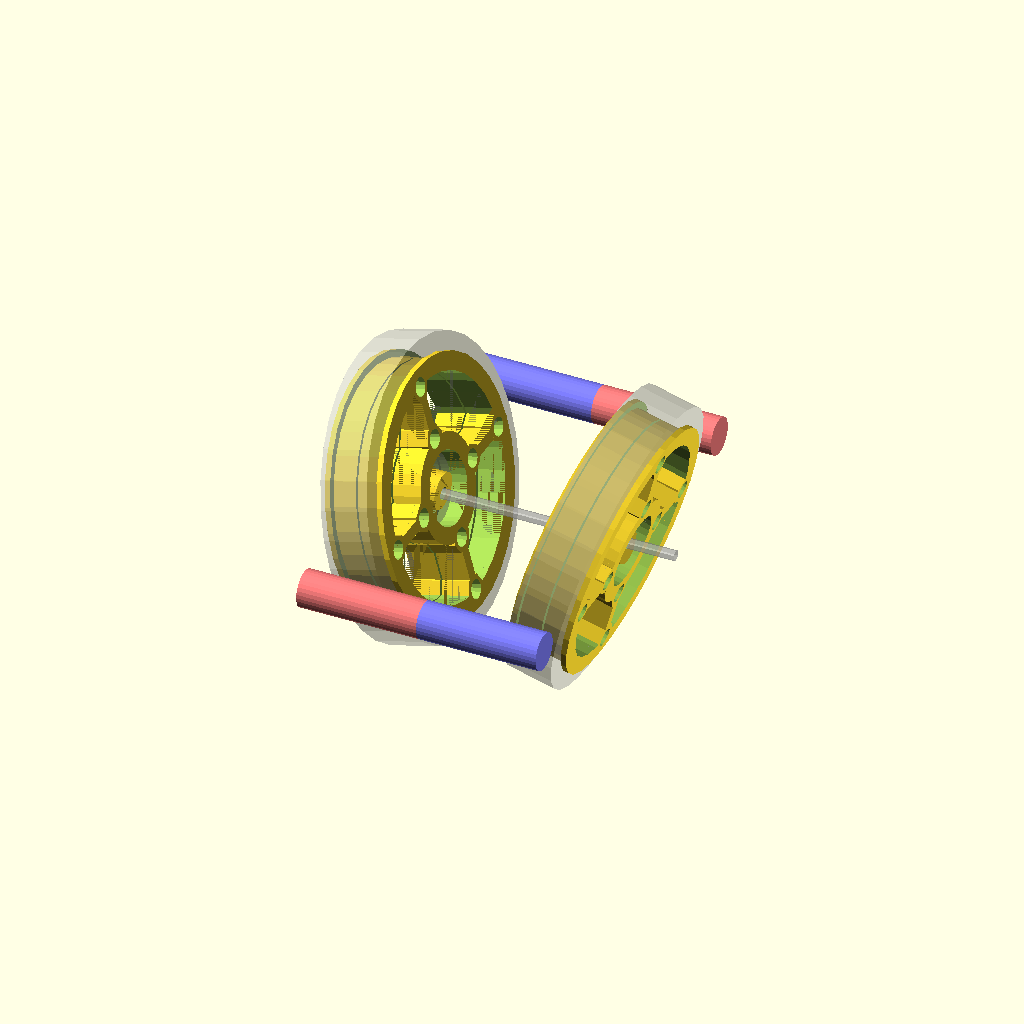
Cell 1 — every parameter at its default value.
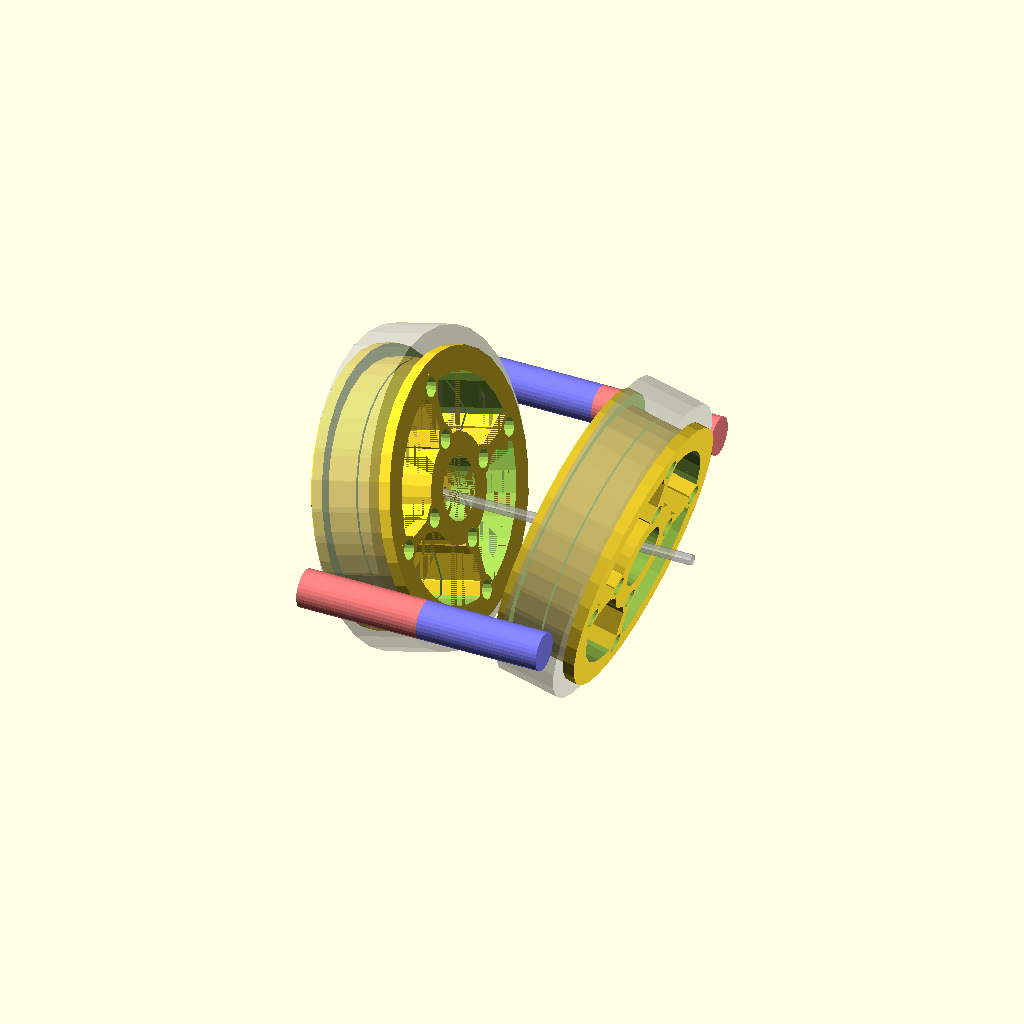
Cell 2 — thick set to 3, the other parameters unchanged.
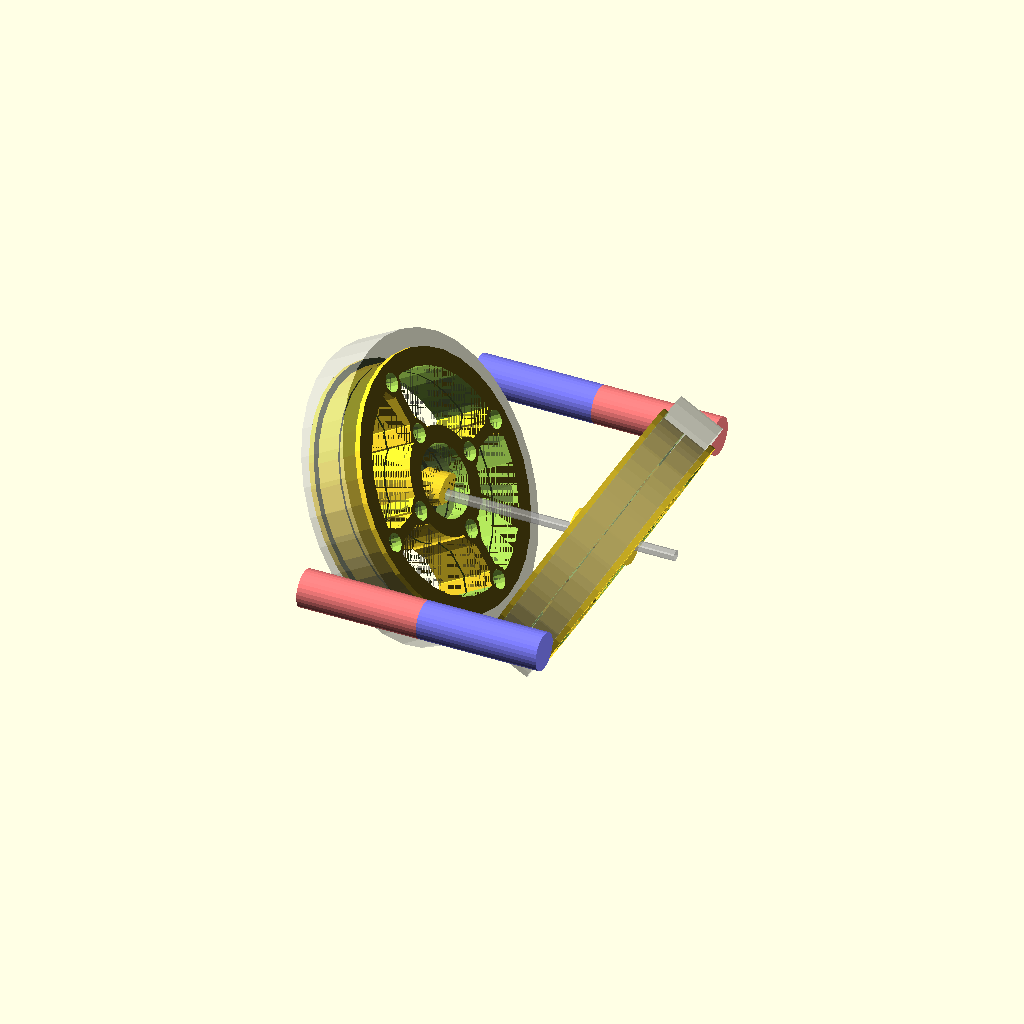
Cell 3 — tilt set to 30, the other parameters unchanged.
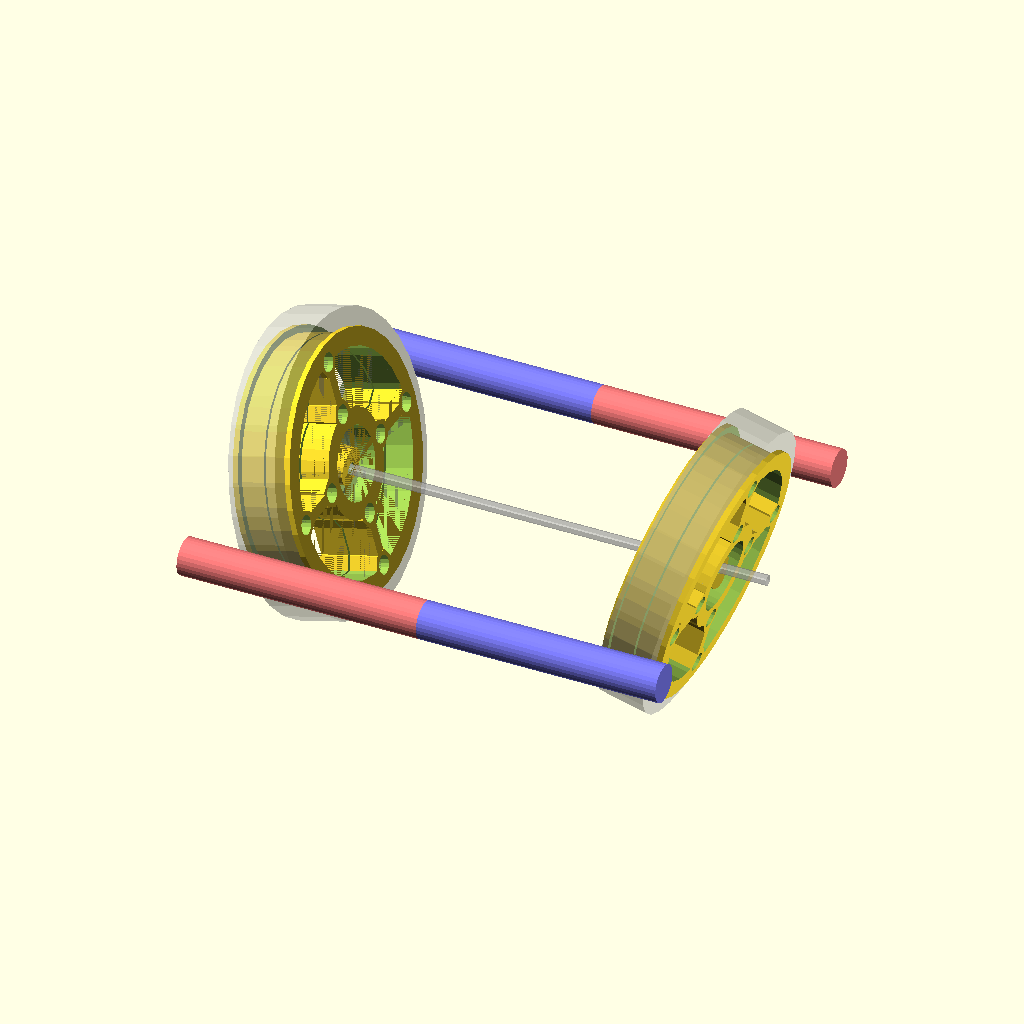
Cell 4: ring_distance = 100 (everything else at default).
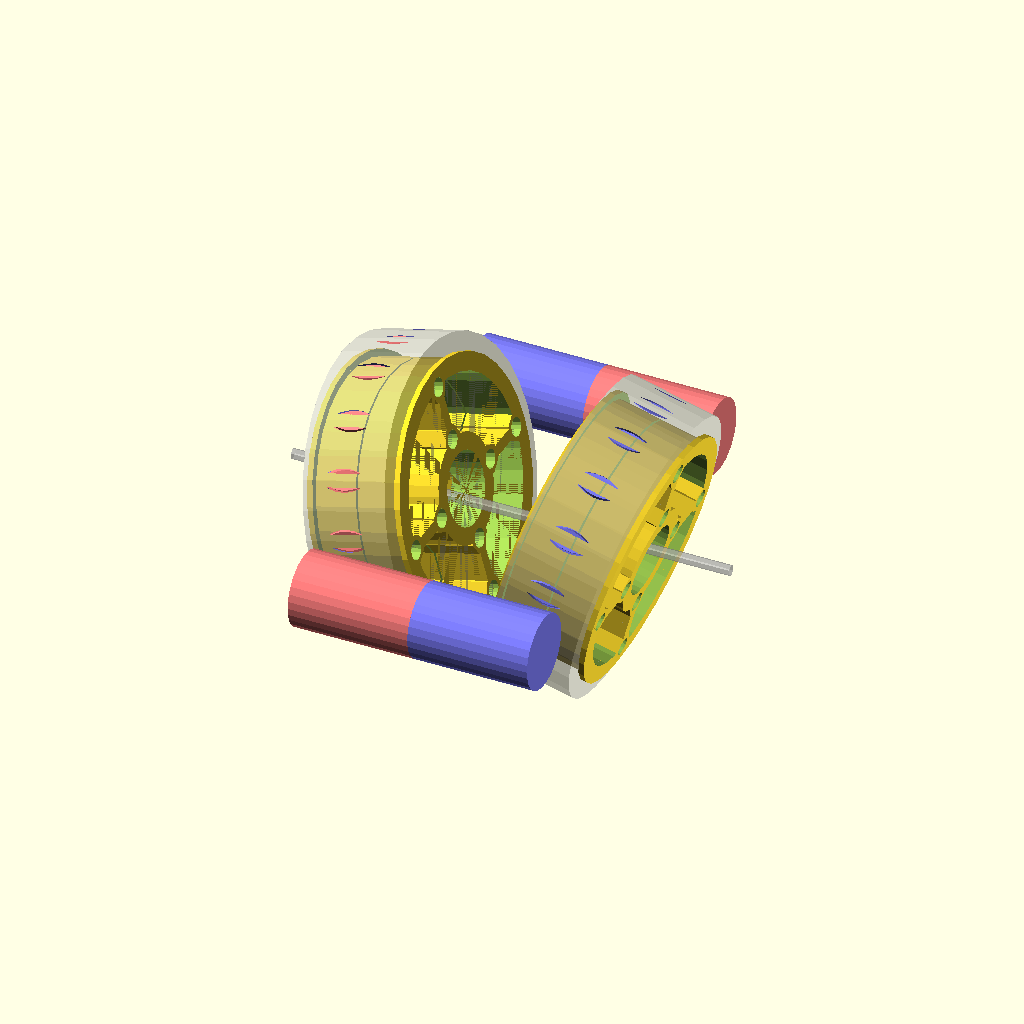
Cell 5: d_magnet = 20 (everything else at default).
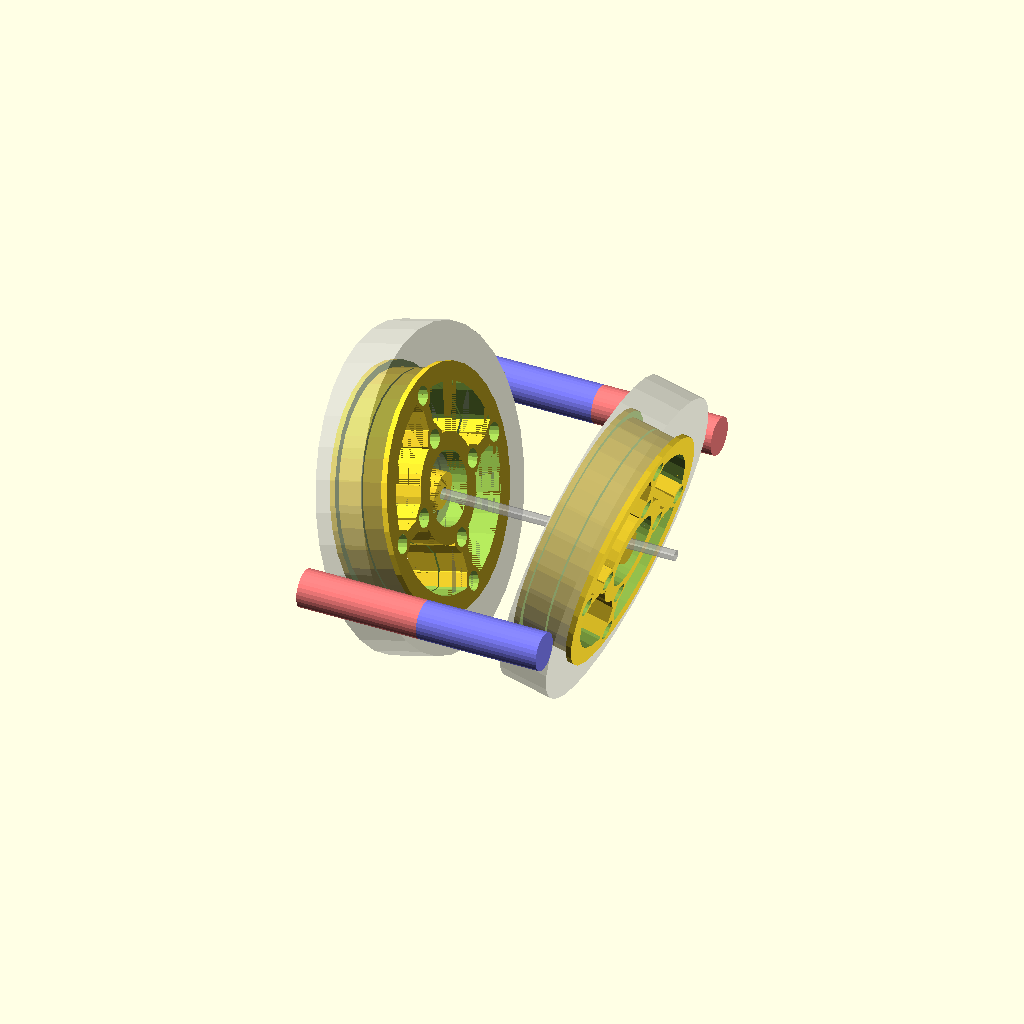
Cell 6 — h_magnet set to 10, the other parameters unchanged.
All cells are drawn from one camera (rotation 55°, 0°, 25°, orthographic, colour scheme Cornfield), so only the parameter changes between them.
OpenSCAD source file main-r10h5.scad:
// to see animation:
// view->animate, FPS=11, Steps=22
// assembly(disc_out=0,disc_in=0,bearing=0);

thick=1.5; // mm general thickness

tilt=15; // ring tilt
ring_distance=50; // mm from center
d_magnet=10;
h_magnet=5;
n_magnets=16;
magnet_d_clr=1; // clearance in d
magnet_h_clr=0.5; // clearance in h
d_ring=70;
magnet_distance=16;
magnet_over=ring_distance*0.3;
polarity=-1;

// bearing
bearing_d_out=22;
bearing_d_in=8;
bearing_h=7;

// plastic outer ring dimension
out_d_out=d_ring+h_magnet+2*thick;
out_d_in=d_ring-h_magnet;
out_d_h=d_magnet+2*thick;

// pastic inner ring dimension (holds bearing to the outer ring)
in_out_d_clr=0.7; // inner-to-outer ring clearance
in_bearing_d_clr=0.3;
in_bearing_h_clr=0.0;
in_d_out=out_d_in+2*thick; // inner dia
in_d_in=bearing_d_out+in_bearing_d_clr;
in_h=out_d_h+2*thick;

// screw
l_screw=6; // thread length
d_screw=2.2; // thread dia
d_screw_head=5; // screw head dia
h_screw_transition=d_screw; // easy 3dprint

include <magnet.scad>
include <bearing.scad>
include <vgate.scad>


if(1)
  view_assembly(disc_out=1,disc_in=1,bearing=1,bearing_grip=1,threaded_rod=1);

if(0)
  print_outer_ring();

if(0)
  print_inner_ring();

if(0)
  print_bearing_grips();
Parameter table extracted from the source (name, type, default, range or options):
thick: number, default 1.5
tilt: number, default 15
ring_distance: number, default 50
d_magnet: number, default 10
h_magnet: number, default 5
n_magnets: number, default 16
magnet_d_clr: number, default 1
magnet_h_clr: number, default 0.5
d_ring: number, default 70
magnet_distance: number, default 16
polarity: number, default -1
bearing_d_out: number, default 22
bearing_d_in: number, default 8
bearing_h: number, default 7
in_out_d_clr: number, default 0.7
in_bearing_d_clr: number, default 0.3
in_bearing_h_clr: number, default 0
l_screw: number, default 6
d_screw: number, default 2.2
d_screw_head: number, default 5
